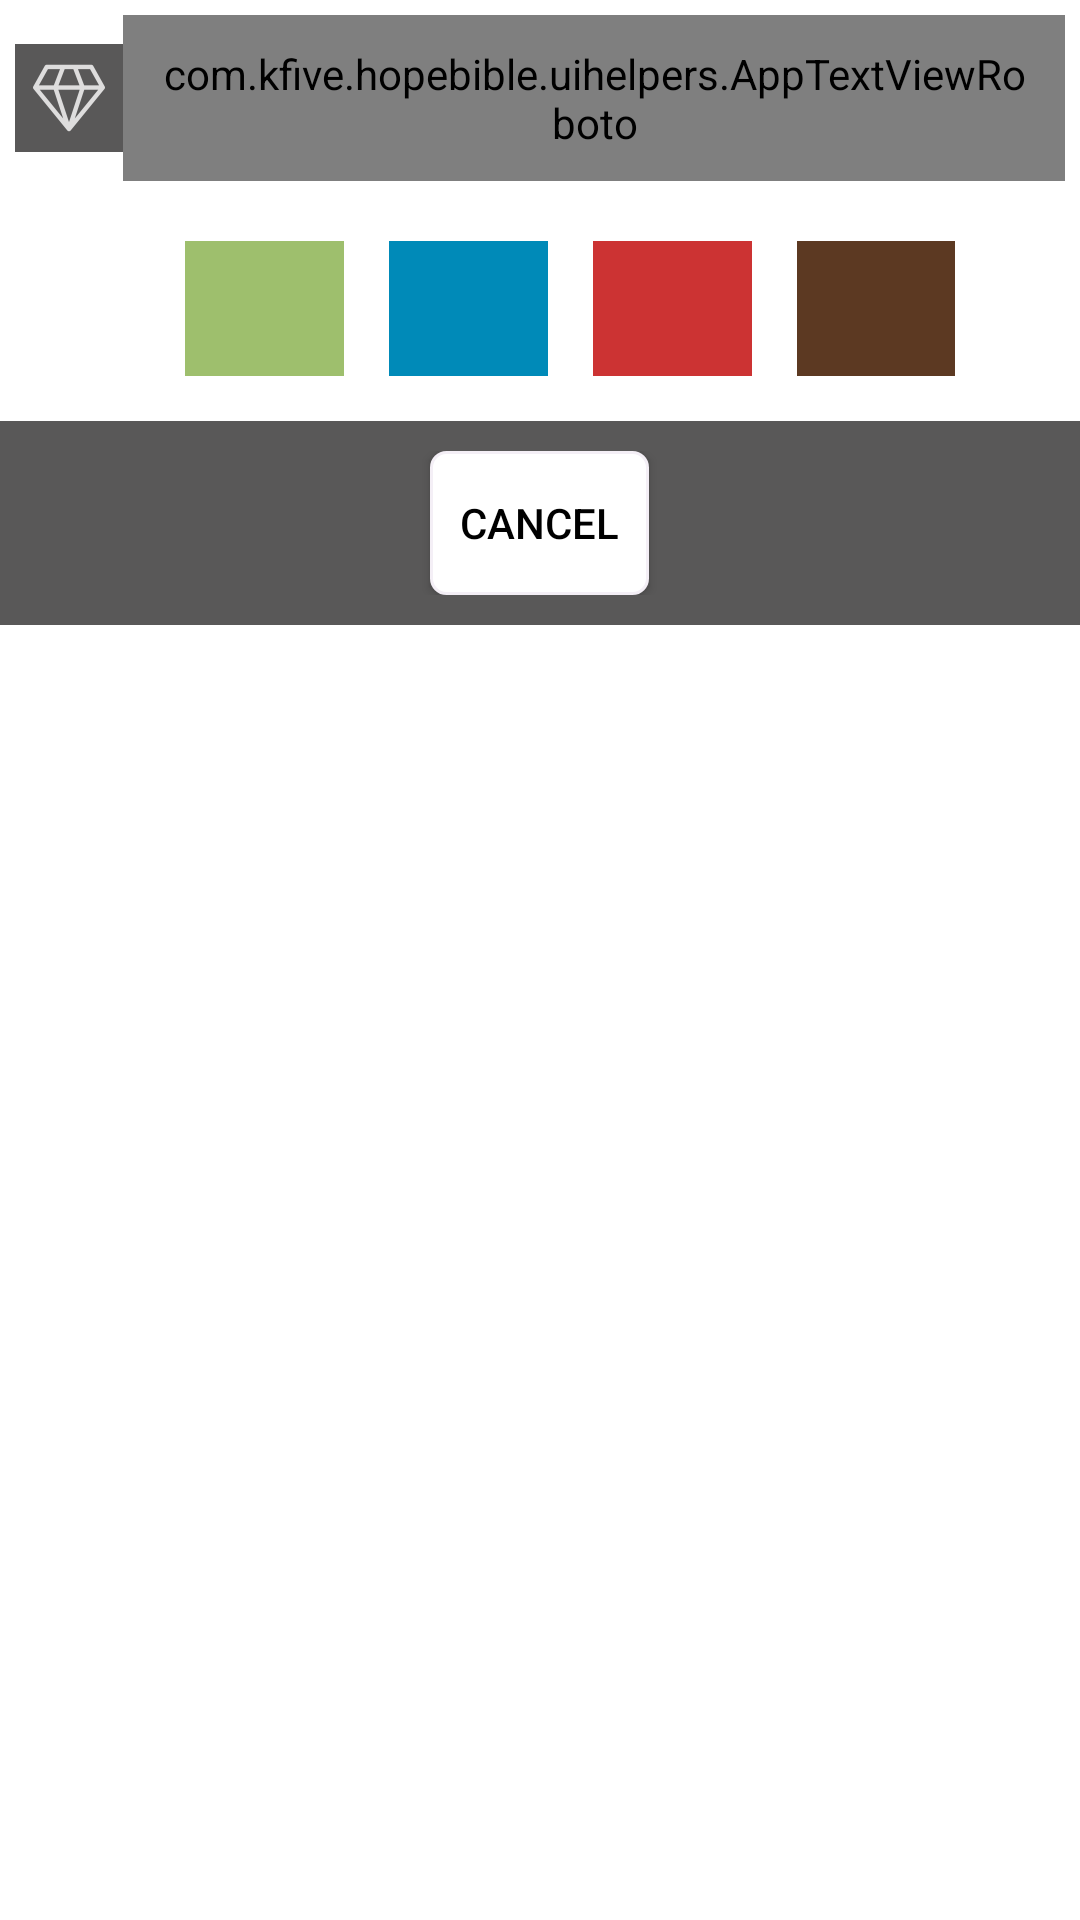

This screen was rendered from an Android layout file. Write that file and the resources it references.
<!-- AndroidManifest.xml: application theme HopeBibleTheme -->
<!-- res/layout/hb_theme.xml -->
<?xml version="1.0" encoding="utf-8"?>
<LinearLayout xmlns:android="http://schemas.android.com/apk/res/android"
    android:orientation="vertical" android:layout_width="match_parent"
    android:layout_height="match_parent"
    android:weightSum="1"
    android:background="@color/white">

    <LinearLayout
        android:orientation="horizontal"
        android:layout_width="match_parent"
        android:layout_height="wrap_content"
        android:layout_gravity="right"
        android:layout_margin="5dp">

        <ImageButton
            android:layout_width="wrap_content"
            android:layout_height="wrap_content"
            android:id="@+id/hb_themeddialogicon"
            android:src="@drawable/hb_theme"
            android:background="@color/redoctober"
            android:padding="2dp"
            android:layout_gravity="center" />

        <com.kfive.hopebible.uihelpers.AppTextViewRoboto
            android:layout_width="wrap_content"
            android:layout_height="wrap_content"
            android:textAppearance="?android:attr/textAppearanceMedium"
            android:text="Choose Color Theme"
            android:id="@+id/txttitle"
            android:layout_weight="1"
            android:gravity="center"
            android:padding="10dp"
            android:textColor="@color/redoctober" />

    </LinearLayout>

    <LinearLayout
        android:orientation="horizontal"
        android:layout_width="match_parent"
        android:layout_height="wrap_content"
        android:weightSum="1"
        android:layout_gravity="center_horizontal"
        android:layout_margin="10dp"
        android:gravity="center_vertical|center_horizontal"
        android:padding="5dp">

        <ImageView
            android:layout_width="wrap_content"
            android:layout_height="45dp"
            android:id="@+id/imageView2"
            android:layout_marginLeft="20dp"
            android:background="#ff9EBF6D"
            android:tag="#ff9EBF6D"
            android:tint="#ff9EBF6D"
            android:layout_weight="0.2" />
        <ImageView
            android:layout_width="wrap_content"
            android:layout_height="45dp"
            android:id="@+id/imageView3"
            android:layout_marginLeft="15dp"
            android:background="#ff008AB8"
            android:tag="#ff008AB8"
            android:tint="#ff1c1f23"
            android:layout_weight="0.2" />
        <ImageView
            android:layout_width="wrap_content"
            android:layout_height="45dp"
            android:id="@+id/imageView4"
            android:layout_weight="0.20"
            android:layout_marginLeft="15dp"
            android:background="#ffCC3333"
            android:tag="#ffCC3333"
            android:tint="#ff1c1f23" />
        <ImageView
            android:layout_width="wrap_content"
            android:layout_height="45dp"
            android:id="@+id/imageView5"
            android:layout_weight="0.20"
            android:layout_marginLeft="15dp"
            android:background="#ff5C3922"
            android:tag="#ff5C3922"
            android:tint="#ff1c1f23" />


    </LinearLayout>

    <LinearLayout
        android:orientation="vertical"
        android:layout_width="match_parent"
        android:layout_height="wrap_content"
        android:background="@color/redoctober"
        android:paddingTop="10dp"
        android:paddingBottom="10dp"
        android:id="@+id/hb_lineardialog">

        <Button
            style="?android:attr/buttonStyleSmall"
            android:layout_width="wrap_content"
            android:layout_height="wrap_content"
            android:text="Cancel"
            android:layout_gravity="center"
            android:background="@drawable/hb_button"
            android:paddingLeft="10dp"
            android:paddingRight="10dp"
            android:id="@+id/hb_diacancel"
            android:textColor="#000000" />
    </LinearLayout>

</LinearLayout>
<!-- resources referenced by this layout -->
<resources>
  <color name="redoctober">#595858</color>
  <color name="white">#ffffff</color>
  <!-- drawable hb_button (drawable-hdpi) -->
  <?xml version="1.0" encoding="utf-8"?>
  <selector xmlns:android="http://schemas.android.com/apk/res/android">
      <item android:state_pressed="true"
          android:drawable="@drawable/hb_btnpressed" /> 
      <item android:state_focused="true"
          android:drawable="@drawable/hb_btnfocused" /> 
      <item android:state_hovered="true"
          android:drawable="@drawable/hb_btnfocused" /> 
      <item android:drawable="@drawable/hb_btnnormal" /> 
  </selector>
  <!-- drawable hb_theme: png bitmap (drawable-hdpi, 893 bytes) -->
  <style name="HopeBibleTheme" parent="Theme.AppCompat.Light.NoActionBar">
          <item name="drawerArrowStyle">@style/DrawerArrowStyle</item>
          <item name="colorPrimary">@color/redPrimary</item>
          <item name="colorPrimaryDark">@color/redPrimaryDark</item>
          <item name="colorAccent">@color/redPrimaryAccent</item>
          <item name="android:colorBackground">@color/redPrimaryLight</item>
          <item name="android:colorForeground">@color/redPrimary</item>
          <item name="android:textColorPrimary">@color/redSecondaryText</item>
          <item name="android:navigationBarColor">@android:color/black</item>
      </style>
  <!-- drawable hb_btnpressed (drawable-hdpi) -->
  <?xml version="1.0" encoding="utf-8"?>
  <shape xmlns:android="http://schemas.android.com/apk/res/android">
      android:shape="rectangle">
      <gradient android:startColor="#33ffffff"
          android:endColor="#33ffffff"
          android:angle="270"></gradient>
  
      <corners android:radius="3dp"/>
  </shape>
  <!-- drawable hb_btnfocused (drawable-hdpi) -->
  <?xml version="1.0" encoding="utf-8"?>
  <shape xmlns:android="http://schemas.android.com/apk/res/android">
      android:shape="rectangle">
      <gradient android:startColor="#33ffffff"
          android:endColor="#33ffffff"
          android:angle="270"></gradient>
  
      <corners android:radius="3dp"></corners>
  </shape>
  <!-- drawable hb_btnnormal (drawable-hdpi) -->
  <?xml version="1.0" encoding="utf-8"?>
  <shape xmlns:android="http://schemas.android.com/apk/res/android">
  android:shape="rectangle">
      <gradient android:startColor="#ffffff"
          android:endColor="#ffffff"
          android:angle="270"></gradient>
  <corners android:radius="5dp"></corners>
      <stroke android:color="@color/whitepurple" android:width="1dp"/>
  </shape>
  <style name="DrawerArrowStyle" parent="Widget.AppCompat.DrawerArrowToggle">
          <item name="spinBars">true</item>
          <item name="color">@android:color/white</item>
      </style>
  <color name="redPrimary">#F44336</color>
  <color name="redPrimaryDark">#D32F2F</color>
  <color name="redPrimaryAccent">#FF5722</color>
  <color name="redPrimaryLight">#FFCDD2</color>
  <color name="redSecondaryText">#757575</color>
  <color name="whitepurple">#fff4eff6</color>
</resources>
